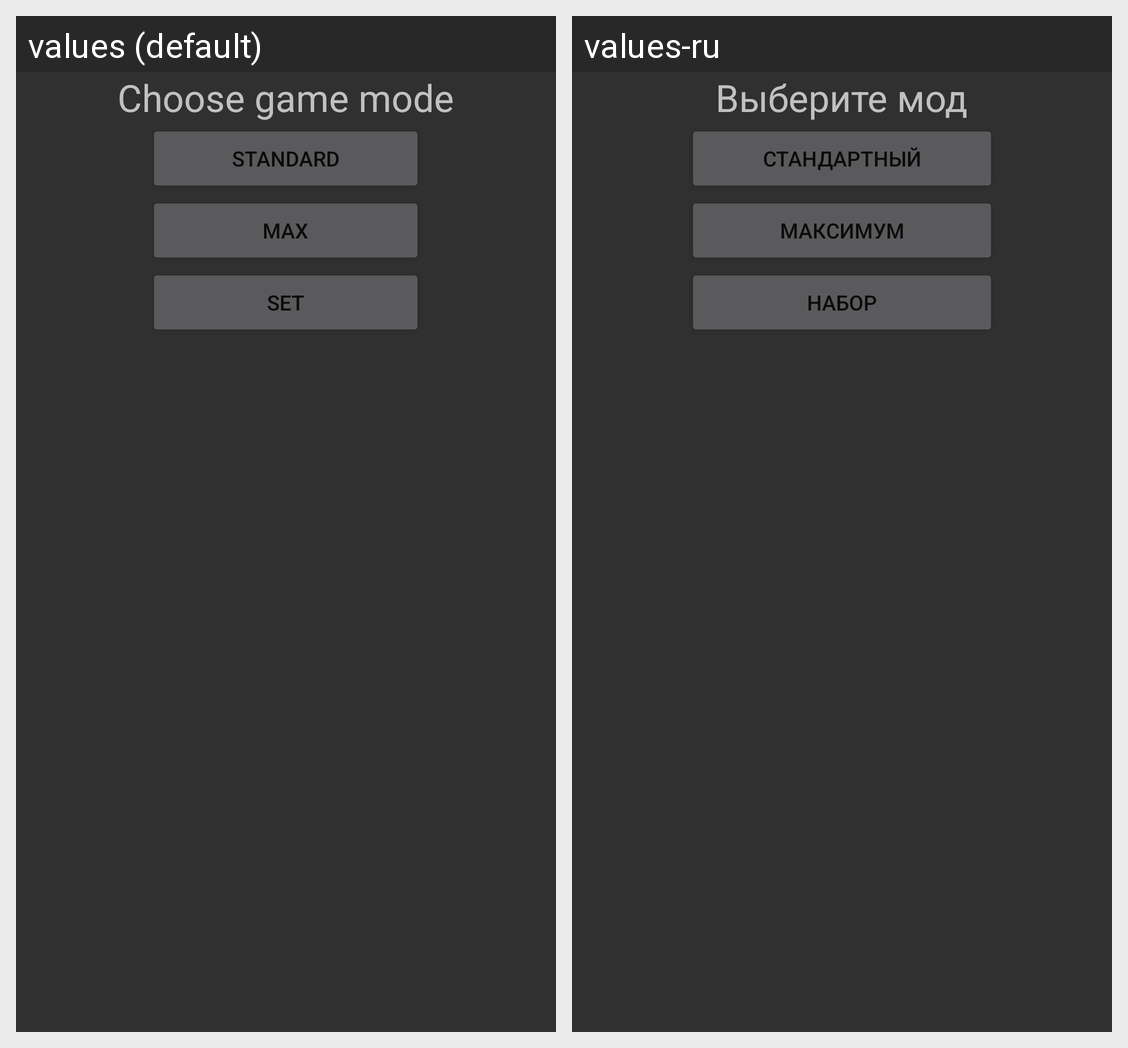

Strings drawn on this Android screen and how each of the app's shown locales translates them:
Android screen res/layout/dialog_game_mode.xml rendered under 2 locales, left to right: values (default), values-ru. Device: Nexus 5 (rendered at 1080×1920; each locale shown at half size, 540×960, under a caption strip naming it); theme Theme.CalculGraph.
Strings drawn on this screen, with the default value and each locale's value (text and hints the layout hard-codes, and strings that could not be matched under every locale, appear in the picture but are not listed):

game_mode
  values: Choose game mode
  values-ru: Выберите мод

standard
  values: standard
  values-ru: стандартный

max
  values: max
  values-ru: максимум

set
  values: set
  values-ru: набор
